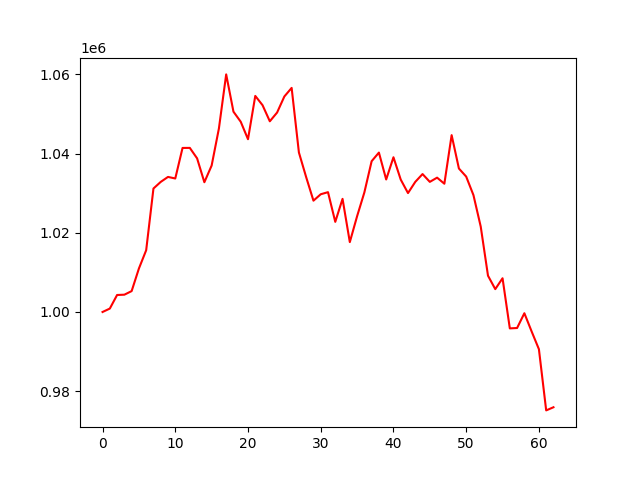

Source data for this figure (header and first rows):
account_value, date, daily_return
1000000, 2023-07-07, 
1000862, 2023-07-10, 0.0008619
1004289, 2023-07-11, 0.003425
1004367, 2023-07-12, 7.724494486338607e-05
1005273, 2023-07-13, 0.0009025
1010974, 2023-07-14, 0.005671
1015591, 2023-07-17, 0.004567
1031163, 2023-07-18, 0.01533
1032833, 2023-07-19, 0.001619
1034090, 2023-07-20, 0.001217
1033693, 2023-07-21, -0.0003835
1041403, 2023-07-24, 0.007458
1041416, 2023-07-25, 1.279552587374333e-05
1038778, 2023-07-26, -0.002533
1032749, 2023-07-27, -0.005804
1036956, 2023-07-28, 0.004074
1046318, 2023-07-31, 0.009029
1059965, 2023-08-01, 0.01304
1050559, 2023-08-02, -0.008874
1048015, 2023-08-03, -0.002422
1043607, 2023-08-04, -0.004206
1054533, 2023-08-07, 0.01047
1052195, 2023-08-08, -0.002217
1048130, 2023-08-09, -0.003864
1050338, 2023-08-10, 0.002107
1054395, 2023-08-11, 0.003862
1056559, 2023-08-14, 0.002053
1040252, 2023-08-15, -0.01543
1034021, 2023-08-16, -0.00599
1028097, 2023-08-17, -0.005729
1029714, 2023-08-18, 0.001572
1030242, 2023-08-21, 0.000513
1022748, 2023-08-22, -0.007274
1028556, 2023-08-23, 0.005679
1017637, 2023-08-24, -0.01062
1024164, 2023-08-25, 0.006413
1030176, 2023-08-28, 0.00587
1038055, 2023-08-29, 0.007648
1040232, 2023-08-30, 0.002098
1033446, 2023-08-31, -0.006524
1039050, 2023-09-01, 0.005423
1033419, 2023-09-05, -0.00542
1030013, 2023-09-06, -0.003296
1032838, 2023-09-07, 0.002742
1034812, 2023-09-08, 0.001911
1032841, 2023-09-11, -0.001905
1033907, 2023-09-12, 0.001032
1032371, 2023-09-13, -0.001485
1044639, 2023-09-14, 0.01188
1036210, 2023-09-15, -0.008068
1034175, 2023-09-18, -0.001965
1029492, 2023-09-19, -0.004528
1021559, 2023-09-20, -0.007706
1009155, 2023-09-21, -0.01214
1005769, 2023-09-22, -0.003356
1008516, 2023-09-25, 0.002731
995861, 2023-09-26, -0.01255
995958, 2023-09-27, 9.677426017695723e-05
999688, 2023-09-28, 0.003746
995086, 2023-09-29, -0.004604
... 3 more rows
